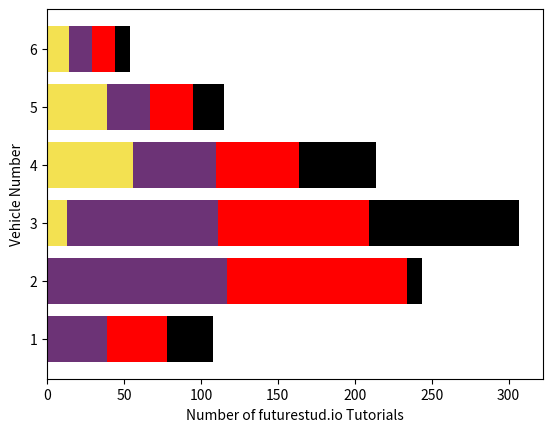

Generate this figure with matplotlib: (Note: this script raises an exception after producing the figure.)
# Importing the matplotlb.pyplot 
import matplotlib.pyplot as plt 
import numpy as np

year = [ 1 , 2 , 3 , 4 , 5 , 6]
tutorial_premium = [0, 0, 13, 56, 39, 14]
tutorial_public = [39, 117, 98, 54, 28, 15]  
tutorial_public1 = [39, 117, 98, 54, 28, 15]  

b_tp1=list(np.add(tutorial_premium,tutorial_public))

l4 = [30, 10, 98, 50, 20, 10]

b4=list(np.add(b_tp1,tutorial_public1))

plt.barh(year, tutorial_premium, color="#f3e151")  
# careful: notice "bottom" parameter became "left"
plt.barh(year, tutorial_public, left=tutorial_premium, color="#6c3376")
plt.barh(year, tutorial_public1, left=b_tp1, color="red") 
plt.barh(year, l4, left=b4, color="black") 

# we also need to switch the labels
plt.xlabel('Number of futurestud.io Tutorials')  
plt.ylabel('Vehicle Number')

plt.show()
plt.save()

# https://futurestud.io/tutorials/matplotlib-stacked-bar-plots
# https://matplotlib.org/3.1.3/gallery/lines_bars_and_markers/horizontal_barchart_distribution.html
